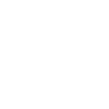
t = 0.00 s
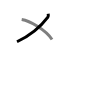
t = 1.50 s
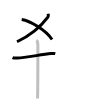
t = 3.25 s
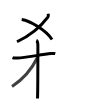
t = 4.75 s
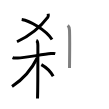
t = 6.50 s
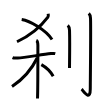
t = 8.00 s

The animated SVG that drew these frames (rendered in a browser with its animation timeline set to each time). Animation: 8 SMIL elements (animate=8); one cycle of 8.00 s.

<svg width="109px" height="109px" viewBox="0 0 px 109px" xmlns="http://www.w3.org/2000/svg" xmlns:xlink="http://www.w3.org/1999/xlink" xml:space="preserve" version="1.1"  baseProfile="full">
<path d="M48.13,13.68c0.12,0.82,0.6,2.3-0.25,3.44C40.24,27.3,31.35,34.99,17,41.75" style="fill:none;stroke:black;stroke-width:3;opacity:0">
  <animate attributeType="CSS" attributeName="opacity" from="0" to="1" begin="0s" dur="1s" repeatCount="Indefinite" fill="freeze" />
</path>
<path d="M21.7,19.47c8.03,1.33,23.76,10.17,30.34,20" style="fill:none;stroke:black;stroke-width:3;opacity:0">
  <animate attributeType="CSS" attributeName="opacity" from="0" to="1" begin="1s" dur="1s" repeatCount="Indefinite" fill="freeze" />
</path>
<path d="M12.53,57.71c0.54,0.24,3.77,0.41,5.21,0.31c6.21-0.41,23.24-3.21,33.23-4.41c1.44-0.17,3.39-0.24,4.3,0" style="fill:none;stroke:black;stroke-width:3;opacity:0">
  <animate attributeType="CSS" attributeName="opacity" from="0" to="1" begin="2s" dur="1s" repeatCount="Indefinite" fill="freeze" />
</path>
<path d="M36.27,40.5c1.09,0.47,1.61,2.25,1.61,4.92c0,0.96-0.14,47.25-0.36,53.08" style="fill:none;stroke:black;stroke-width:3;opacity:0">
  <animate attributeType="CSS" attributeName="opacity" from="0" to="1" begin="3s" dur="1s" repeatCount="Indefinite" fill="freeze" />
</path>
<path d="M37.33,57.78C31.75,69.25,21.5,80.25,12.02,86.59" style="fill:none;stroke:black;stroke-width:3;opacity:0">
  <animate attributeType="CSS" attributeName="opacity" from="0" to="1" begin="4s" dur="1s" repeatCount="Indefinite" fill="freeze" />
</path>
<path d="M41.34,64.65c3.39,1.88,9.16,6.85,11.84,11.6" style="fill:none;stroke:black;stroke-width:3;opacity:0">
  <animate attributeType="CSS" attributeName="opacity" from="0" to="1" begin="5s" dur="1s" repeatCount="Indefinite" fill="freeze" />
</path>
<path d="M67.77,25.33c0.98,0.92,1.67,1.99,1.76,5.02C69.92,44.91,69.5,63.04,69.5,68" style="fill:none;stroke:black;stroke-width:3;opacity:0">
  <animate attributeType="CSS" attributeName="opacity" from="0" to="1" begin="6s" dur="1s" repeatCount="Indefinite" fill="freeze" />
</path>
<path d="M88.77,13.33c0.98,0.92,1.67,1.99,1.76,5.02c0.4,14.55-0.26,65.66-0.26,70.62c0,13.14-7.21,1.5-8.71,0.25" style="fill:none;stroke:black;stroke-width:3;opacity:0">
  <animate attributeType="CSS" attributeName="opacity" from="0" to="1" begin="7s" dur="1s" repeatCount="Indefinite" fill="freeze" />
</path>
</svg>
